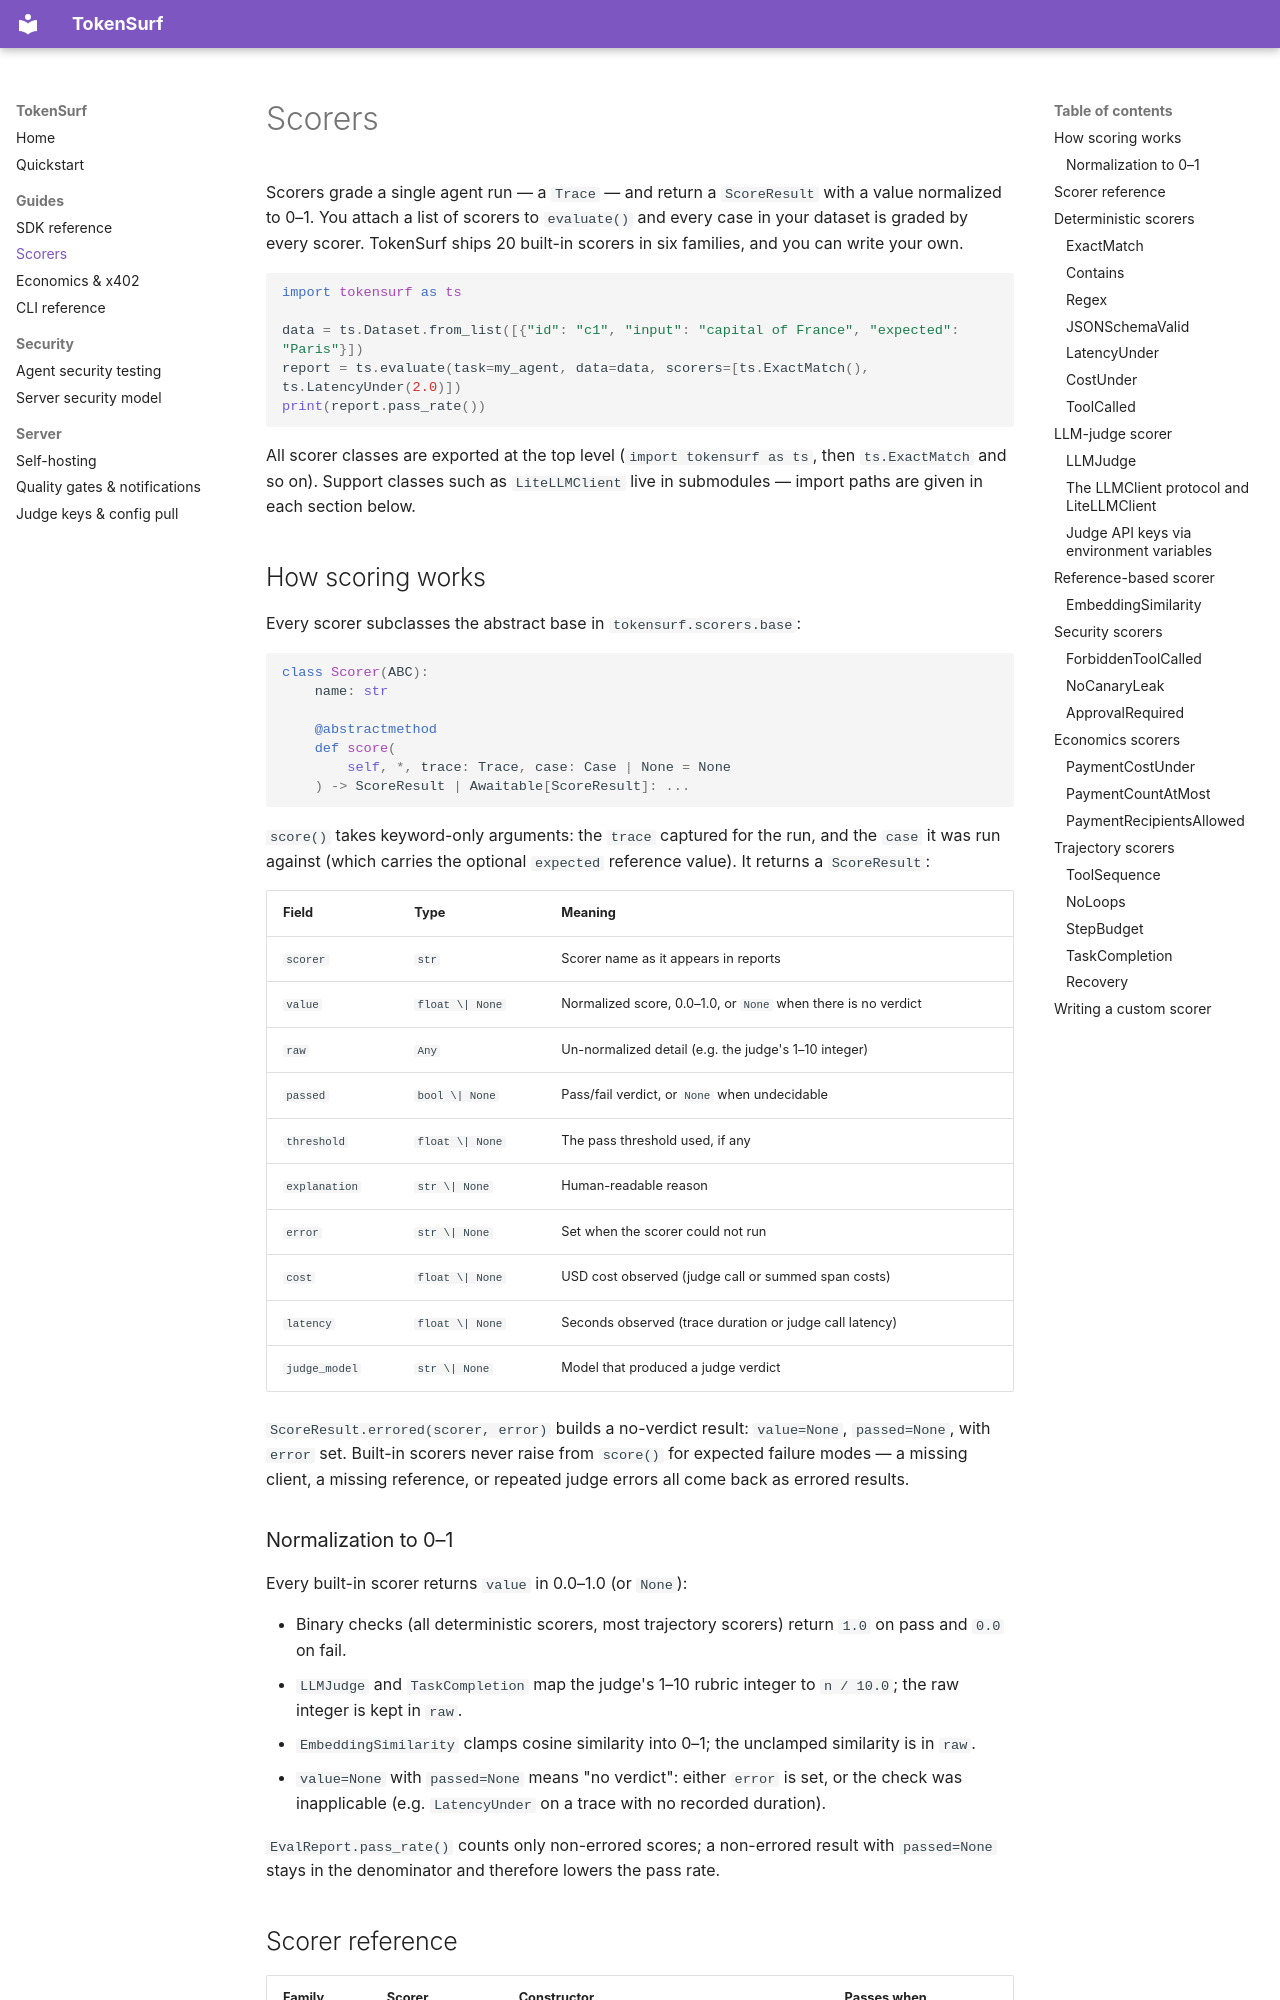

repository: Cem-Bas/TokenSurf-Open · page: scorers/index.html · generator: mkdocs

# Scorers

Scorers grade a single agent run — a `Trace` — and return a `ScoreResult` with a value normalized
to 0–1. You attach a list of scorers to `evaluate()` and every case in your dataset is graded by
every scorer. TokenSurf ships 20 built-in scorers in six families, and you can write your own.

```python
import tokensurf as ts

data = ts.Dataset.from_list([{"id": "c1", "input": "capital of France", "expected": "Paris"}])
report = ts.evaluate(task=my_agent, data=data, scorers=[ts.ExactMatch(), ts.LatencyUnder(2.0)])
print(report.pass_rate())
```

All scorer classes are exported at the top level (`import tokensurf as ts`, then `ts.ExactMatch`
and so on). Support classes such as `LiteLLMClient` live in submodules — import paths are given
in each section below.

## How scoring works

Every scorer subclasses the abstract base in `tokensurf.scorers.base`:

```python
class Scorer(ABC):
    name: str

    @abstractmethod
    def score(
        self, *, trace: Trace, case: Case | None = None
    ) -> ScoreResult | Awaitable[ScoreResult]: ...
```

`score()` takes keyword-only arguments: the `trace` captured for the run, and the `case` it was
run against (which carries the optional `expected` reference value). It returns a `ScoreResult`:

| Field         | Type            | Meaning                                                      |
|---------------|-----------------|--------------------------------------------------------------|
| `scorer`      | `str`           | Scorer name as it appears in reports                         |
| `value`       | `float \| None` | Normalized score, 0.0–1.0, or `None` when there is no verdict |
| `raw`         | `Any`           | Un-normalized detail (e.g. the judge's 1–10 integer)         |
| `passed`      | `bool \| None`  | Pass/fail verdict, or `None` when undecidable                |
| `threshold`   | `float \| None` | The pass threshold used, if any                              |
| `explanation` | `str \| None`   | Human-readable reason                                        |
| `error`       | `str \| None`   | Set when the scorer could not run                            |
| `cost`        | `float \| None` | USD cost observed (judge call or summed span costs)          |
| `latency`     | `float \| None` | Seconds observed (trace duration or judge call latency)      |
| `judge_model` | `str \| None`   | Model that produced a judge verdict                          |

`ScoreResult.errored(scorer, error)` builds a no-verdict result: `value=None`, `passed=None`,
with `error` set. Built-in scorers never raise from `score()` for expected failure modes — a
missing client, a missing reference, or repeated judge errors all come back as errored results.

### Normalization to 0–1

Every built-in scorer returns `value` in 0.0–1.0 (or `None`):

- Binary checks (all deterministic scorers, most trajectory scorers) return `1.0` on pass and
  `0.0` on fail.
- `LLMJudge` and `TaskCompletion` map the judge's 1–10 rubric integer to `n / 10.0`; the raw
  integer is kept in `raw`.
- `EmbeddingSimilarity` clamps cosine similarity into 0–1; the unclamped similarity is in `raw`.
- `value=None` with `passed=None` means "no verdict": either `error` is set, or the check was
  inapplicable (e.g. `LatencyUnder` on a trace with no recorded duration).

`EvalReport.pass_rate()` counts only non-errored scores; a non-errored result with `passed=None`
stays in the denominator and therefore lowers the pass rate.
